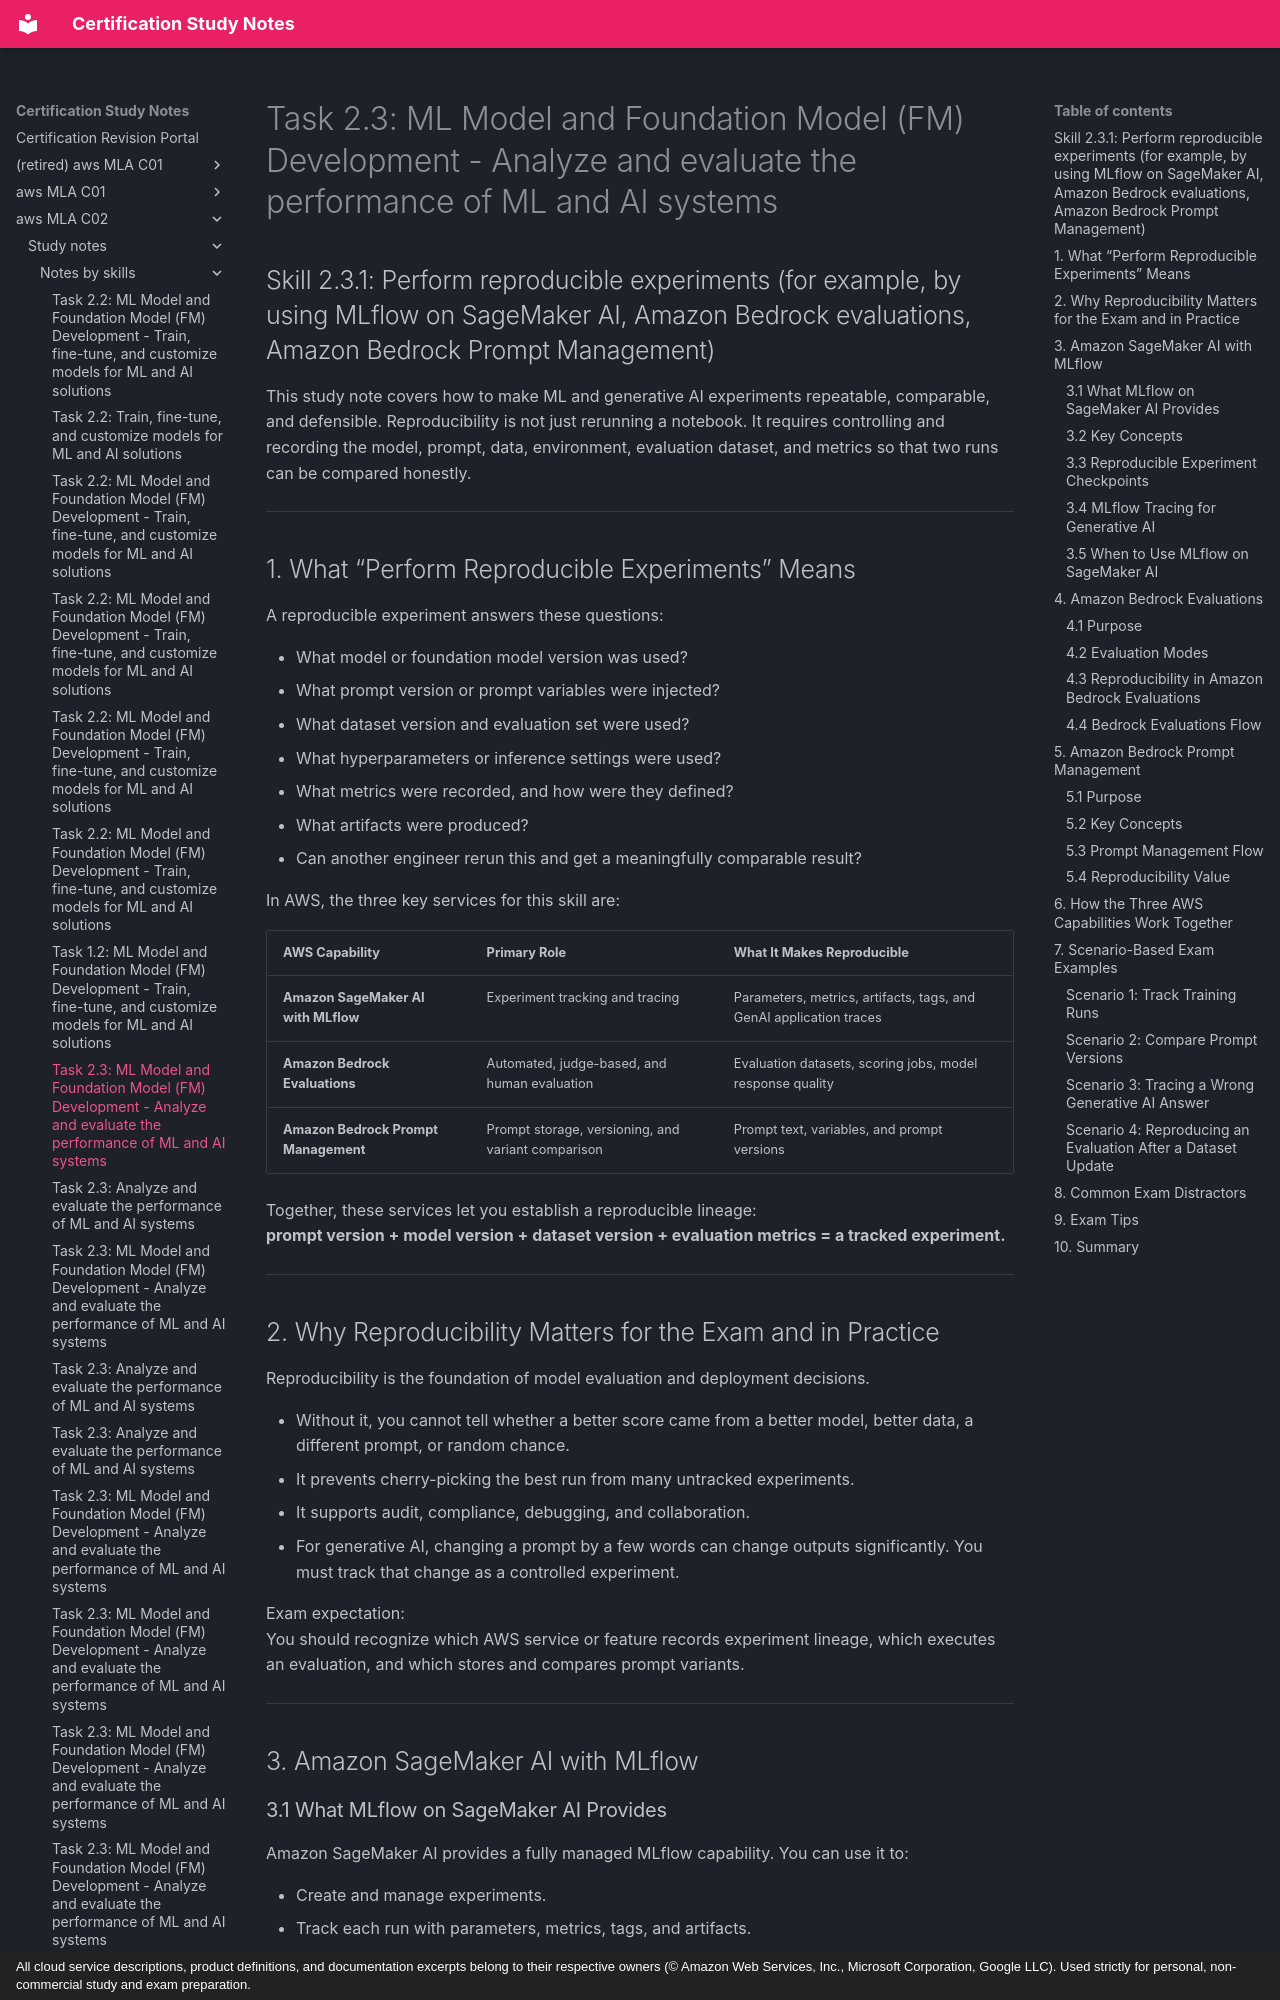

repository: monitus2022/cert_study_notes · page: aws_MLA_C02/study_notes/notes_by_skills/2.3.1/index.html · generator: mkdocs · copyright: All cloud service descriptions, product definitions, and documentation excerpts belong to their respective owners (© Amazon Web Services, Inc., Microsoft Corporation, Google LLC). Used strictly for personal, non-commercial study and exam preparation.

# Task 2.3: ML Model and Foundation Model (FM) Development - Analyze and evaluate the performance of ML and AI systems

## Skill 2.3.1: Perform reproducible experiments (for example, by using MLflow on SageMaker AI, Amazon Bedrock evaluations, Amazon Bedrock Prompt Management)

This study note covers how to make ML and generative AI experiments repeatable, comparable, and defensible. Reproducibility is not just rerunning a notebook. It requires controlling and recording the model, prompt, data, environment, evaluation dataset, and metrics so that two runs can be compared honestly.

---

## 1. What “Perform Reproducible Experiments” Means

A reproducible experiment answers these questions:

- What model or foundation model version was used?
- What prompt version or prompt variables were injected?
- What dataset version and evaluation set were used?
- What hyperparameters or inference settings were used?
- What metrics were recorded, and how were they defined?
- What artifacts were produced?
- Can another engineer rerun this and get a meaningfully comparable result?

In AWS, the three key services for this skill are:

| AWS Capability | Primary Role | What It Makes Reproducible |
| --- | --- | --- |
| **Amazon SageMaker AI with MLflow** | Experiment tracking and tracing | Parameters, metrics, artifacts, tags, and GenAI application traces |
| **Amazon Bedrock Evaluations** | Automated, judge-based, and human evaluation | Evaluation datasets, scoring jobs, model response quality |
| **Amazon Bedrock Prompt Management** | Prompt storage, versioning, and variant comparison | Prompt text, variables, and prompt versions |

Together, these services let you establish a reproducible lineage:  
**prompt version + model version + dataset version + evaluation metrics = a tracked experiment.**

---

## 2. Why Reproducibility Matters for the Exam and in Practice

Reproducibility is the foundation of model evaluation and deployment decisions.

- Without it, you cannot tell whether a better score came from a better model, better data, a different prompt, or random chance.
- It prevents cherry-picking the best run from many untracked experiments.
- It supports audit, compliance, debugging, and collaboration.
- For generative AI, changing a prompt by a few words can change outputs significantly. You must track that change as a controlled experiment.

Exam expectation:  
You should recognize which AWS service or feature records experiment lineage, which executes an evaluation, and which stores and compares prompt variants.

---

## 3. Amazon SageMaker AI with MLflow
